Run: headless pygame with SDL's dummy video driver; simulated clock (each Clock.tick advances the game by its frame time, no real sleeping); random seed 0; keys injected as events and as key.get_pressed() state; no mouse input.
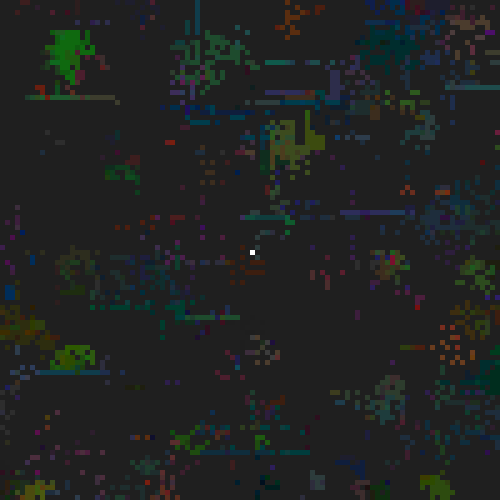
Frame 1 of 4 · flips 1–60 · no input
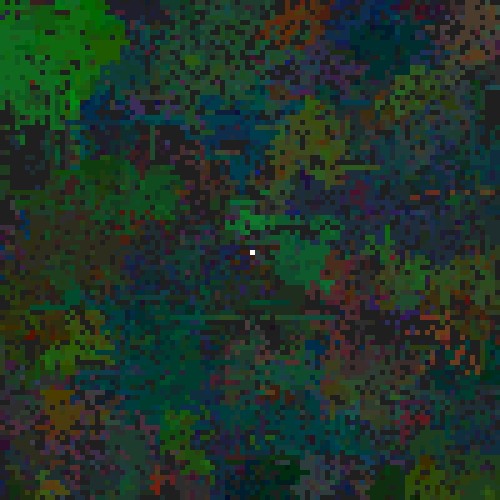
Frame 2 of 4 · flips 61–180 · tapped SPACE, RETURN · held RIGHT (→), D
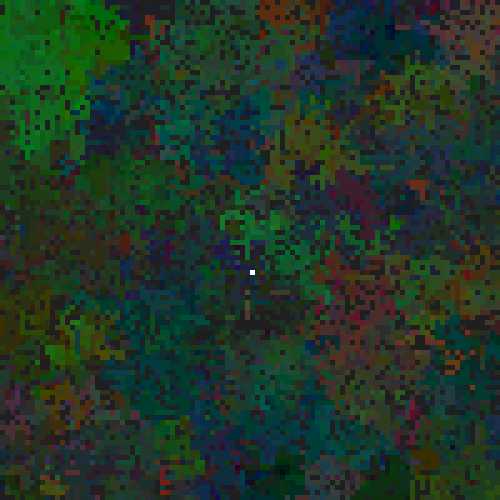
Frame 3 of 4 · flips 181–300 · held DOWN (↓), S
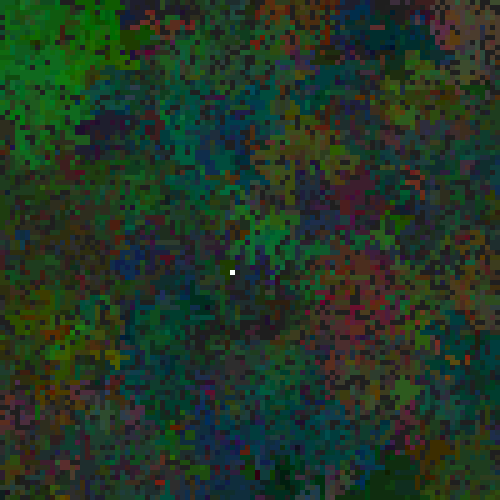
Frame 4 of 4 · flips 301–420 · held LEFT (←), A, UP (↑), W

The pygame program that drew these frames:

import pygame
import random

SIM_WIDTH = 100
SIM_HEIGHT = 100
multiplier = 5

class World:
    def __init__(self, width, height):
        self.width = width
        self.height = height
        self.objects = []
        self.objectsCoordinates = [[None for _ in range(self.height)] for _ in range(self.width)]
        self.player = None

        self.lightMap = []
        self.generateLightMap()

    def update(self):
        for i in self.objects:
            i.update()

    def makeStep(self): # remove this function?
        self.update()

        alifeObjects = []
        for i in range(len(self.objects)):
            if self.objects[i].isAlife: alifeObjects.append(self.objects[i])
            else: self.objectsCoordinates[int(self.objects[i].cords[0])][int(self.objects[i].cords[1])]=None

        self.objects = alifeObjects

        self.playerMovement() # for testing and fun

    def generateLightMap(self):
        lMap = [[10 for _ in range(self.height)] for _ in range(self.width)]
        #for i in range(len(lMap)):
        #    for j in range(len(lMap[0])):
                #lMap[i][j] = i-j
        #        if i<len(lMap)//2: lMap[i][j] = (len(lMap)//2 - (len(lMap)//2-i))//4
        #        else: lMap[i][j] = (len(lMap)-i)//4
        self.lightMap = lMap
        #print(lMap)

    def playerMovement(self):
        keys = pygame.key.get_pressed()
        if keys[pygame.K_w]:
            self.player.moveForward()
        if keys[pygame.K_a]:
            self.player.turnLeft()
        if keys[pygame.K_d]:
            self.player.turnRight()
        if keys[pygame.K_SPACE]:
            self.player.replicate()
        if keys[pygame.K_e]:
            self.player.removeCell()
        self.player.energy = 100

        if keys[pygame.K_UP]:
            if self.player.rotation == [0,-1]:
                self.player.moveForward()
            else: self.player.turnRight()
        if keys[pygame.K_RIGHT]:
            if self.player.rotation == [1,0]:
                self.player.moveForward()
            else: self.player.turnRight()
        if keys[pygame.K_DOWN]:
            if self.player.rotation == [0,1]:
                self.player.moveForward()
            else: self.player.turnRight()
        if keys[pygame.K_LEFT]:
            if self.player.rotation == [-1,0]:
                self.player.moveForward()
            else: self.player.turnRight()

    def isInBounds(self, x, y):
        if x<0 or y<0 or x>self.width-1 or y>self.height-1: return False
        else: return True

    def getObjectAt(self, x, y):
        if self.isInBounds(x, y) == False: return False
        else: return self.objectsCoordinates[x][y]
       
    def addObjectAt(self, x, y, obj):
        if self.getObjectAt(x, y)!=None:
            return
        obj.cords = [x, y]
        self.objectsCoordinates[x][y]=obj
        self.objects.append(obj)

    def removeObjectAt(self, x, y):
        obj = self.getObjectAt(x, y)
        if obj!=None: 
            self.objectsCoordinates[x][y]=None
            if obj in self.objects:
                self.objects.remove(obj)

world = World(SIM_WIDTH, SIM_HEIGHT)

class Cell:
    def __init__(self, cords, maxLifeTime=100, genome=None):
        self.cords = cords
        self.rotation = [1, 0]
        self.maxLifeTime = maxLifeTime
        self.lifeTime = maxLifeTime
        self.energy = 50
        self.isAlife = True

        if genome == None: self.genome = self.generateRandomGenome(16)
        else: self.genome = genome
        self.genomeStep = 0 # убрать потом?
        
        self.stepAmount = [0, 0, 0]
        for i in range(len(self.genome)):
            if 80 <= self.genome[i] < 100: self.stepAmount[0]+=1
            if 65 <= self.genome[i] < 80: self.stepAmount[1]+=1
            if self.genome[i] < 20: self.stepAmount[2]+=1



        #self.speed = speed # или max speed и speed выбирается отдельно
        #self.findRadius = None


    def update(self):
        self.makeStep()       
        self.energy-=1
        self.lifeTime-=1
        if self.energy<=0 or self.lifeTime==0: self.die()

    def die(self):
        self.isAlife = False

        #print("cell died, energy:", self.energy, "lifetime:", self.lifeTime)

    def makeStep(self):
        s = self.genome[self.genomeStep]
        if 0 <= s <20: 
            self.moveForward()
        if 20 <= s < 25: 
            self.turnLeft()
        if 25 <= s < 30: 
            self.turnRight()
        if 30 <= s < 50 and len(world.objects) < SIM_WIDTH*SIM_HEIGHT:
            self.replicate()
        if 50 <= s < 65:
            self.visuallyDependentBehavior()
        if 65 <= s < 80:
            self.photosynthesize()
        if 80 <= s < 100:
            self.biteCell()

        self.genomeStep+=1
        if self.genomeStep > len(self.genome)-1: self.genomeStep=0

    def moveForward(self):
        #сделать проверку на то заняты ли клетки между начальной и конечной (если добавить скорость)

        old_x = int(self.cords[0])
        old_y = int(self.cords[1])

        target_x = int(self.cords[0]+self.rotation[0])
        target_y = int(self.cords[1]+self.rotation[1])

        if world.isInBounds(target_x, target_y) == False: return

        if world.getObjectAt(target_x, target_y)!=None or False: return
        

        self.cords[0]=target_x
        self.cords[1]=target_y

        world.objectsCoordinates[int(self.cords[0])][int(self.cords[1])]=self
        world.objectsCoordinates[old_x][old_y]=None

    def turnRight(self):
        if self.rotation==[1,0]:self.rotation=[0,1]
        elif self.rotation==[0,1]: self.rotation=[-1,0]
        elif self.rotation==[-1,0]: self.rotation=[0,-1]
        elif self.rotation==[0,-1]: self.rotation=[1,0]

    def turnLeft(self):
        if self.rotation==[1,0]:self.rotation=[0,-1]
        elif self.rotation==[0,-1]: self.rotation=[-1,0]
        elif self.rotation==[-1,0]: self.rotation=[0,1]
        elif self.rotation==[0,1]: self.rotation=[1,0]

    def replicate(self):
        if self.energy<20:
            #print("not enough energy")
            return
        target_x = int(self.cords[0]+self.rotation[0])
        target_y = int(self.cords[1]+self.rotation[1])

        if world.isInBounds(target_x, target_y) == False: return

        if world.getObjectAt(target_x, target_y)!=None or False: return

        #print("new cell added")
        newGenome = self.genome.copy()
        for i in range(len(newGenome)):
            if random.randint(0,99)>94:
                newGenome[i]+=random.randint(-15,15)
            if newGenome[i]>100:newGenome[i] = newGenome[i]-100
            elif newGenome[i]<0:newGenome[i] = newGenome[i]+100

        newMaxLifeTime = self.maxLifeTime
        if random.randint(0,99)>90:
            newMaxLifeTime+=random.randint(-10,10)
        if newMaxLifeTime<=0: newMaxLifeTime=20

        newCell = Cell([self.cords[0]+self.rotation[0], self.cords[1]+self.rotation[1]], genome=newGenome, maxLifeTime=newMaxLifeTime)
        newCell.rotation = self.rotation

        newCell.energy = self.energy//2
        self.energy = self.energy//2

        world.addObjectAt(target_x, target_y, newCell)

    def generateRandomGenome(self, length): 
        return [random.randint(0,100) for _ in range(length)]

    def photosynthesize(self):
        self.energy+=world.lightMap[int(self.cords[0])][int(self.cords[1])]
        if self.energy>50: self.energy=50

    def biteCell(self):
        target_x = int(self.cords[0]+self.rotation[0])
        target_y = int(self.cords[1]+self.rotation[1])

        if world.isInBounds(target_x, target_y) == False: return

        if world.getObjectAt(target_x, target_y)==None or False: return

        target_cell = world.objectsCoordinates[int(target_x)][int(target_y)]
        if target_cell.energy<1:
            return

        self.energy+=target_cell.energy//2 
        target_cell.energy = target_cell.energy//2

    def removeCell(self): # ONLY for debug
        target_x = int(self.cords[0]+self.rotation[0])
        target_y = int(self.cords[1]+self.rotation[1])

        #if world.isInBounds(target_x, target_y) == False: return

        #if world.getObjectAt(target_x, target_y)==None or False: return

        world.removeObjectAt(int(target_x), int(target_y))

    def visuallyDependentBehavior(self):
        target_x = self.cords[0]+self.rotation[0]
        target_y = self.cords[1]+self.rotation[1]
        if world.isInBounds(int(target_x), int(target_y)) == False: return

        if world.objectsCoordinates[int(target_x)][int(target_y)]==None:
            return
        else:
            for i in range(len(self.genome)//4):
                self.genomeStep+=1
                if self.genomeStep > len(self.genome)-1: self.genomeStep=0

class Sensor: # наследовать от cell / world?
    pass

class Actuator: # наследовать от cell / world?
    pass

visualMode = 0
def visuals():
    screen.fill((31, 31, 31))
    #for i in range(SIM_HEIGHT):
    #    pygame.draw.rect(screen, (i/SIM_HEIGHT*32, i/SIM_HEIGHT*32, i/SIM_HEIGHT*32), (0, i, SIM_WIDTH, 1))
    #pygame.draw.rect(screen, (127, 127, 127), (0, 0, SIM_WIDTH * multiplier, SIM_HEIGHT/3 * multiplier))
    #pygame.draw.rect(screen, (63, 63, 63), (0, SIM_HEIGHT/3 * multiplier, SIM_WIDTH * multiplier, SIM_HEIGHT/3 * multiplier))


    for i in world.objects:
        col = None
        if visualMode == 0: col = (255//len(i.genome)*i.stepAmount[0], 255//len(i.genome)*i.stepAmount[1], 255//len(i.genome)*i.stepAmount[2])
        if visualMode == 1: col = (255//len(i.genome)*i.stepAmount[0], 0, 0)
        if visualMode == 2: col = (0, 255//len(i.genome)*i.stepAmount[1], 0)
        if visualMode == 3: col = (0, 0, 255//len(i.genome)*i.stepAmount[2])
        if visualMode == 4: 
            if i.energy == 0: col = (0, 0, 0)
            elif i.energy > 255: col = (255, 255, 0)
            else: col = (i.energy, i.energy, 0)

        pygame.draw.rect(screen, col, (i.cords[0] * multiplier, i.cords[1] * multiplier, multiplier, multiplier))
    
    pygame.draw.rect(screen, "white", (world.player.cords[0] * multiplier, world.player.cords[1] * multiplier, multiplier, multiplier))


pygame.init()
screen = pygame.display.set_mode((SIM_WIDTH * multiplier, SIM_HEIGHT * multiplier))
clock = pygame.time.Clock()
running = True
dt = 0

world.objects = [Cell([random.randint(0, SIM_WIDTH-1), random.randint(0, SIM_HEIGHT-1)]) for _ in range(200)]
world.player = Cell([SIM_WIDTH//2, SIM_HEIGHT//2])
#world.player.genome = [...] # для порождения клеток с заданным геномом

while running:
    for event in pygame.event.get():
        if event.type == pygame.QUIT:
            running = False


    world.makeStep()

    keys = pygame.key.get_pressed()
    if keys[pygame.K_0]:
        visualMode = 0
    if keys[pygame.K_1]:
        visualMode = 1
    if keys[pygame.K_2]:
        visualMode = 2
    if keys[pygame.K_3]:
        visualMode = 3
    if keys[pygame.K_4]:
        visualMode = 4

    visuals()

    dt = clock.tick(1000) / 1000.0 # limits FPS to n fps
    pygame.display.flip()
pygame.quit()
